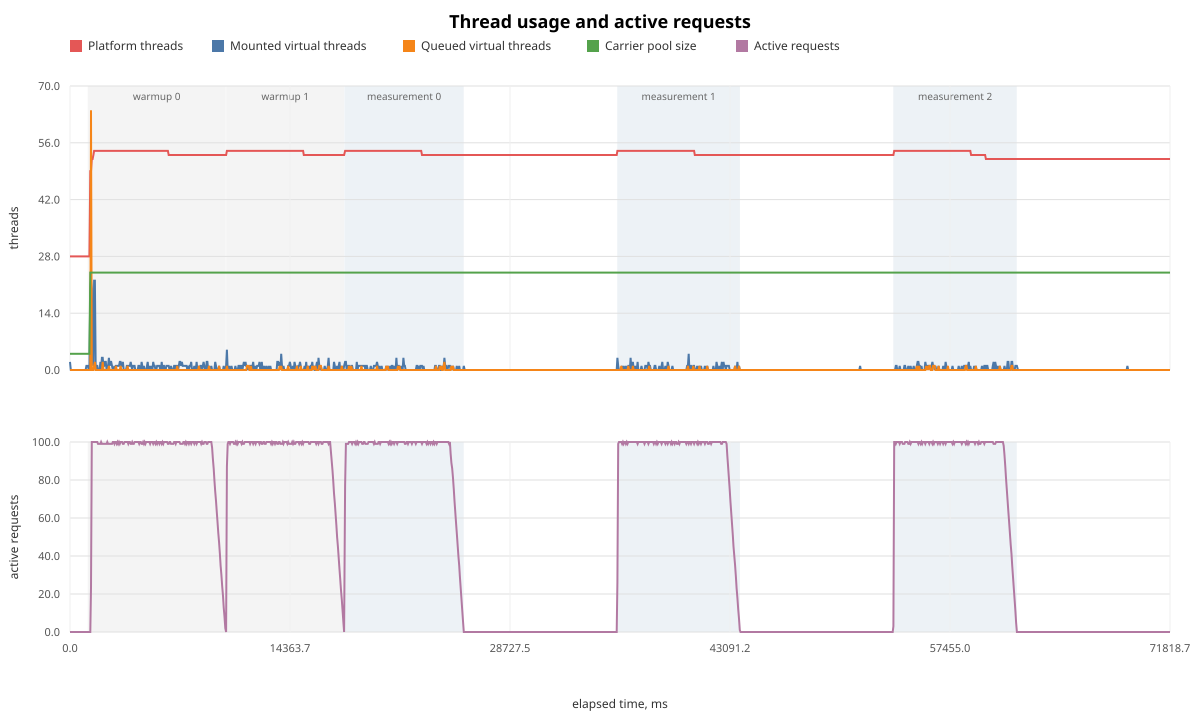

Data behind this chart, as committed beside it:
elapsed_ms, platform_threads, mounted_virtual_threads, queued_virtual_threads, carrier_pool_size, carrier_parallelism, active_requests
0.9, 28, 2, 0, 4, 24, 0
54.4, 28, 0, 0, 4, 24, 0
104.8, 28, 0, 0, 4, 24, 0
155.5, 28, 0, 0, 4, 24, 0
205.7, 28, 0, 0, 4, 24, 0
255.9, 28, 0, 0, 4, 24, 0
306.6, 28, 0, 0, 4, 24, 0
357.0, 28, 0, 0, 4, 24, 0
408.0, 28, 0, 0, 4, 24, 0
458.8, 28, 0, 0, 4, 24, 0
509.4, 28, 0, 0, 4, 24, 0
559.9, 28, 0, 0, 4, 24, 0
610.9, 28, 0, 0, 4, 24, 0
661.8, 28, 0, 0, 4, 24, 0
712.1, 28, 0, 0, 4, 24, 0
764.0, 28, 0, 0, 4, 24, 0
814.6, 28, 0, 0, 4, 24, 0
865.5, 28, 0, 0, 4, 24, 0
916.8, 28, 0, 0, 4, 24, 0
967.2, 28, 0, 0, 4, 24, 0
1017, 28, 0, 0, 4, 24, 0
1068, 28, 1, 0, 4, 24, 0
1118, 28, 1, 0, 4, 24, 0
1168, 28, 1, 0, 4, 24, 0
1218, 28, 0, 0, 4, 24, 0
1270, 28, 0, 0, 4, 24, 0
1324, 49, 20, 0, 24, 24, 0
1374, 49, 22, 64, 24, 24, 23
1424, 52, 20, 0, 24, 24, 100
1475, 52, 2, 0, 24, 24, 100
1525, 53, 1, 0, 24, 24, 100
1576, 54, 22, 1, 24, 24, 100
1626, 54, 22, 2, 24, 24, 100
1677, 54, 0, 0, 24, 24, 100
1728, 54, 1, 0, 24, 24, 100
1779, 54, 1, 0, 24, 24, 100
1830, 54, 0, 0, 24, 24, 99
1881, 54, 0, 0, 24, 24, 99
1932, 54, 0, 0, 24, 24, 99
1982, 54, 2, 0, 24, 24, 99
2032, 54, 0, 0, 24, 24, 100
2082, 54, 3, 0, 24, 24, 99
2134, 54, 3, 2, 24, 24, 99
2185, 54, 1, 0, 24, 24, 99
2235, 54, 1, 0, 24, 24, 99
2286, 54, 2, 0, 24, 24, 99
2337, 54, 2, 0, 24, 24, 99
2387, 54, 0, 0, 24, 24, 99
2437, 54, 1, 0, 24, 24, 100
2487, 54, 1, 0, 24, 24, 99
2538, 54, 3, 1, 24, 24, 99
2589, 54, 1, 0, 24, 24, 99
2641, 54, 2, 0, 24, 24, 99
2692, 54, 2, 0, 24, 24, 99
2743, 54, 1, 0, 24, 24, 99
2794, 54, 0, 0, 24, 24, 100
2845, 54, 0, 0, 24, 24, 100
2896, 54, 1, 0, 24, 24, 99
2947, 54, 0, 0, 24, 24, 100
2998, 54, 1, 1, 24, 24, 100
... 1,358 more rows
